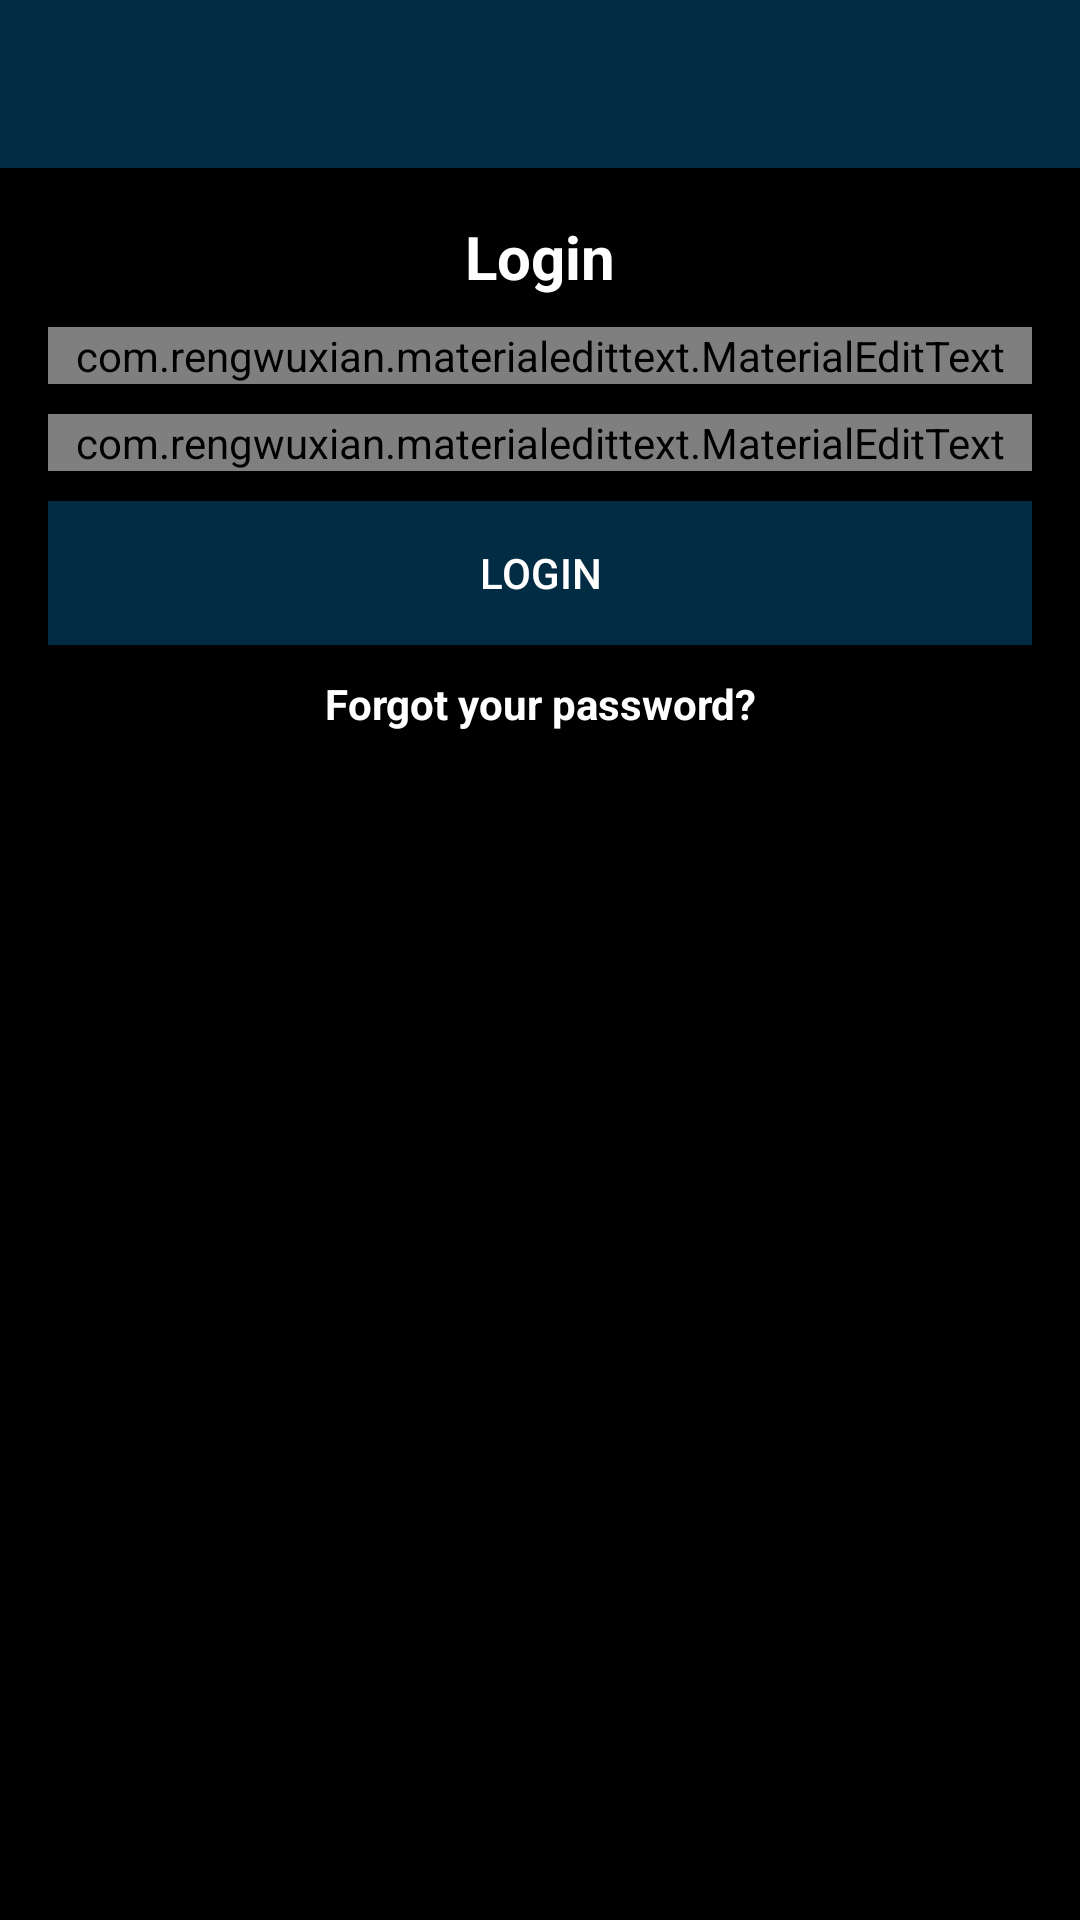

This screen was rendered from an Android layout file. Write that file and the resources it references.
<!-- AndroidManifest.xml: application theme AppTheme -->
<!-- res/layout/activity_login.xml -->
<?xml version="1.0" encoding="utf-8"?>

<RelativeLayout xmlns:android="http://schemas.android.com/apk/res/android"
    xmlns:app="http://schemas.android.com/apk/res-auto"
    xmlns:tools="http://schemas.android.com/tools"
    android:layout_width="match_parent"
    android:layout_height="match_parent"
    tools:context=".LoginActivity"
    android:background="@color/colorPrimary">

    <include
        android:id="@+id/toolbar"
        layout="@layout/bar_layout"/>

    <LinearLayout
        android:background="@color/colorPrimary"
        android:layout_width="match_parent"
        android:orientation="vertical"
        android:gravity="center_horizontal"
        android:layout_below="@id/toolbar"
        android:padding="16dp"
        android:layout_height="wrap_content">

        <TextView
            android:layout_width="wrap_content"
            android:layout_height="wrap_content"
            android:text="Login"
            android:textColor="@color/colorBright"
            android:background="@color/colorPrimary"
            android:textSize="20sp"
            android:textStyle="bold"/>

        <com.rengwuxian.materialedittext.MaterialEditText
            android:id="@+id/email"
            android:layout_width="match_parent"
            android:layout_height="wrap_content"
            android:layout_marginTop="10dp"
            android:textColorHint="@color/colorBright"
            android:hint="Email"
            android:inputType="textEmailAddress"
            app:met_floatingLabel="normal" />

        <com.rengwuxian.materialedittext.MaterialEditText
            android:layout_width="match_parent"
            android:layout_height="wrap_content"
            android:id="@+id/password"
            android:inputType="textPassword"
            android:layout_marginTop="10dp"
            app:met_floatingLabel="normal"
            android:hint="Password"/>

        <Button
            android:layout_width="match_parent"
            android:layout_height="wrap_content"
            android:text="login"
            android:id="@+id/btn_login"
            android:background="@color/colorPrimaryDark"
            android:layout_marginTop="10dp"
            android:textColor="@color/colorBright"/>

        <TextView
            android:layout_width="wrap_content"
            android:layout_height="wrap_content"
            android:id="@+id/forgot_password"
            android:gravity="center"
            android:background="@color/colorPrimary"
            android:text="Forgot your password?"
            android:textStyle="bold"
            android:textColor="@color/colorBright"
            android:layout_marginTop="10dp"
            android:layout_gravity="center"/>


    </LinearLayout>

</RelativeLayout>
<!-- res/layout/bar_layout.xml (included above) -->
<?xml version="1.0" encoding="utf-8"?>

<androidx.appcompat.widget.Toolbar xmlns:android="http://schemas.android.com/apk/res/android"
    xmlns:app="http://schemas.android.com/apk/res-auto"
    android:orientation="vertical"
    android:layout_width="match_parent"
    android:layout_height="wrap_content"
    android:id="@+id/toolbar"
    android:background="@color/colorPrimaryDark"
    android:theme="@style/ThemeOverlay.AppCompat.Dark.ActionBar"
    app:popupTheme="@style/MenuStyle">

</androidx.appcompat.widget.Toolbar>
<!-- resources referenced by this layout -->
<resources>
  <color name="colorBright">#FFFFFF</color>
  <color name="colorPrimary">#000000</color>
  <color name="colorPrimaryDark">#022c43</color>
  <style name="MenuStyle" parent="Theme.AppCompat.Light">
          
          <item name="android:background">@color/colorPrimary</item>
          <item name="android:textColor">@color/colorBright</item>
          <item name="android:textColorHint">@color/colorPrimarySoft</item>
          <item name="android:actionMenuTextColor">@color/colorBright</item>
      </style>
  <style name="AppTheme" parent="Theme.AppCompat.Light.NoActionBar">
          
          <item name="colorPrimary">@color/colorPrimary</item>
          <item name="colorPrimaryDark">@color/colorPrimaryDark</item>
          <item name="colorAccent">@color/colorAccent</item>
      </style>
  <color name="colorPrimarySoft">#FFFFFF</color>
  <color name="colorAccent">#226e6f</color>
</resources>
